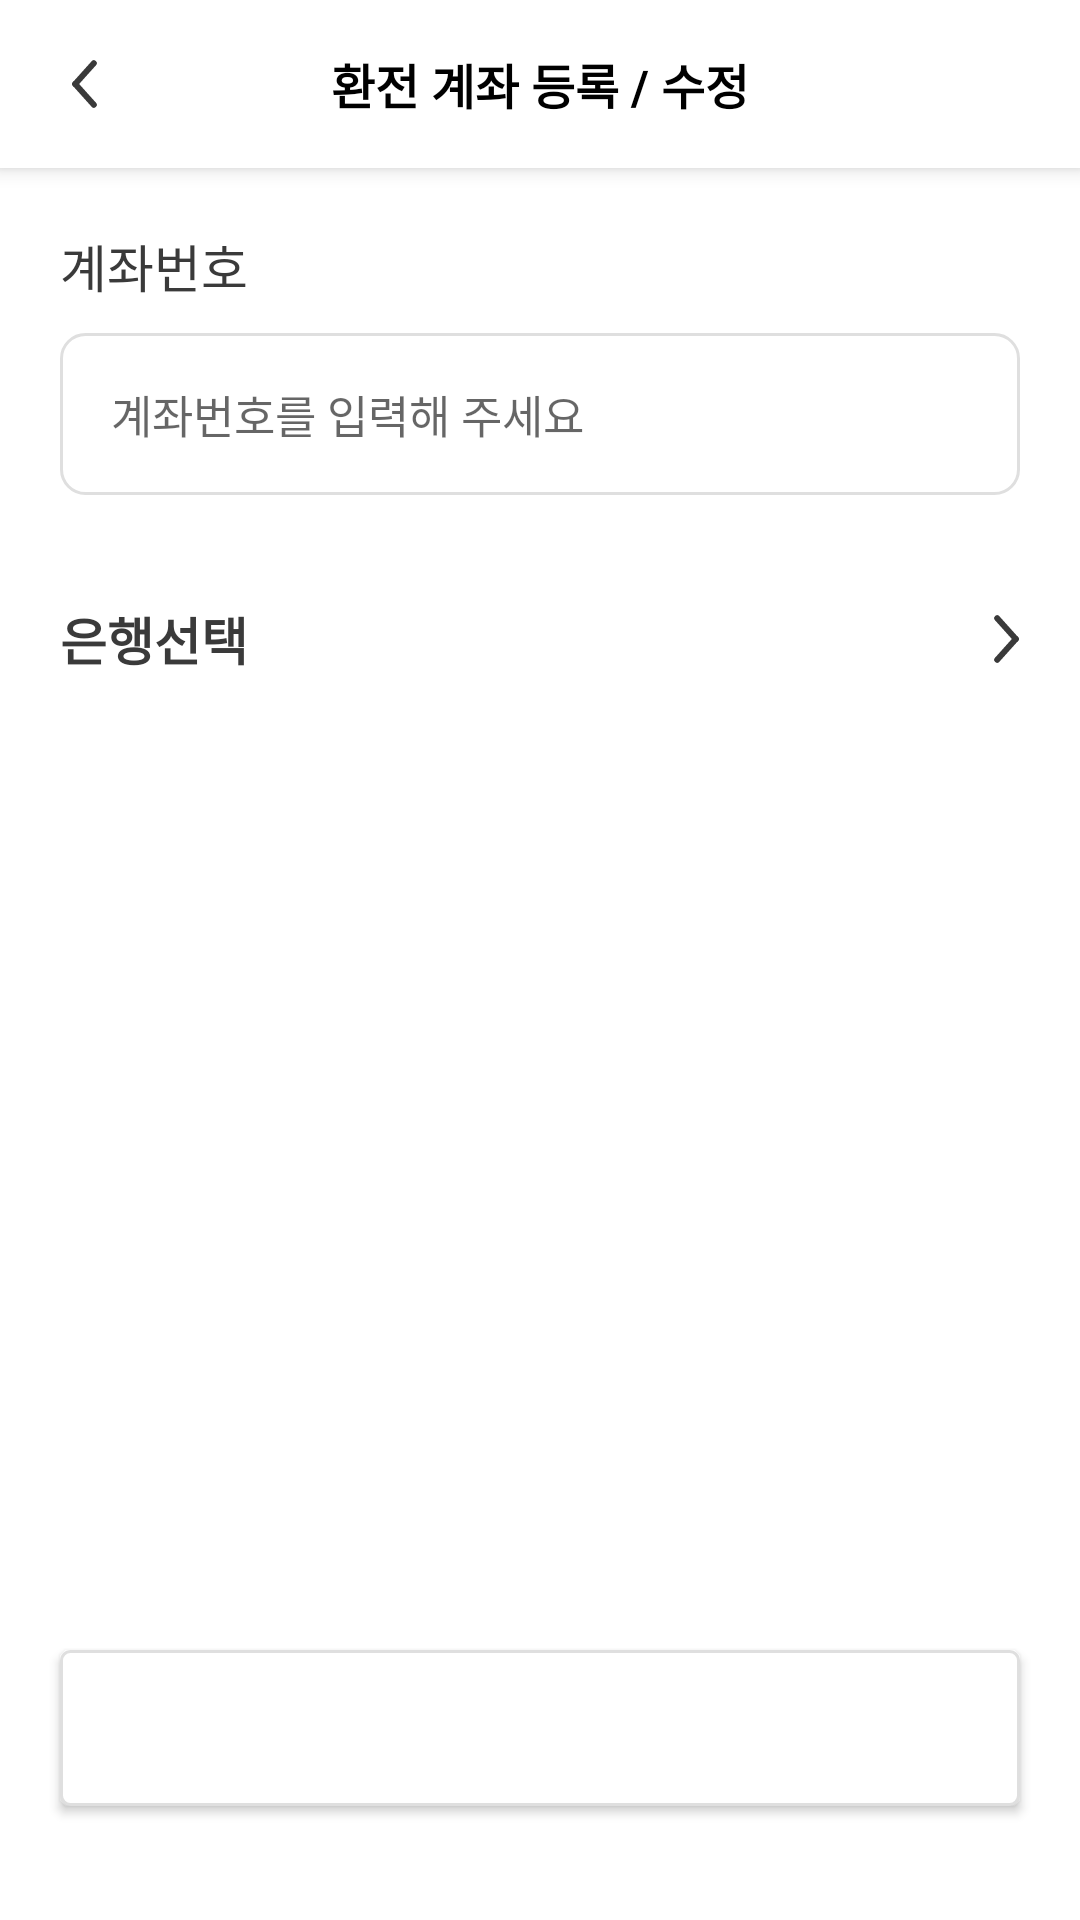

Layout XML and referenced resources for this Android screen:
<!-- AndroidManifest.xml: application theme Theme.Eripple -->
<!-- res/layout/fragment_back_edit.xml -->
<?xml version="1.0" encoding="utf-8"?>
<androidx.constraintlayout.widget.ConstraintLayout xmlns:android="http://schemas.android.com/apk/res/android"
    xmlns:app="http://schemas.android.com/apk/res-auto"
    xmlns:tools="http://schemas.android.com/tools"
    android:layout_width="match_parent"
    android:layout_height="match_parent"
    tools:context=".screen.main.setting.account.bank.BackEditFragment">

    <androidx.appcompat.widget.Toolbar
        android:id="@+id/toolbar"
        style="@style/Widget.eripple.Toolbar.WithArrow"
        android:layout_width="0dp"
        android:layout_height="wrap_content"
        app:layout_constraintEnd_toEndOf="parent"
        app:layout_constraintStart_toStartOf="parent"
        app:layout_constraintTop_toTopOf="parent">

        <TextView
            android:layout_width="wrap_content"
            android:layout_height="wrap_content"
            android:layout_gravity="center"
            android:text="@string/bank_account_edit"
            android:textColor="@color/black"
            android:textSize="16sp"
            android:textStyle="bold" />

    </androidx.appcompat.widget.Toolbar>

    <TextView
        android:id="@+id/account_number"
        android:layout_width="wrap_content"
        android:layout_height="wrap_content"
        android:layout_marginStart="20dp"
        android:layout_marginTop="20dp"
        android:fontFamily="@font/applesdgothicneob"
        android:text="@string/bank_account_number"
        android:textColor="@color/defaultBlackTextColor"
        android:textSize="17sp"
        app:layout_constraintStart_toStartOf="parent"
        app:layout_constraintTop_toBottomOf="@id/toolbar" />

    <EditText
        android:id="@+id/account_number_edit"
        android:layout_width="0dp"
        android:layout_height="54dp"
        android:layout_marginHorizontal="20dp"
        android:layout_marginTop="10dp"
        android:autofillHints="no"
        android:background="@drawable/round_8dp_edit_bg"
        android:hint="@string/input_bank_account"
        android:inputType="number"
        android:paddingStart="17dp"
        android:textSize="15sp"
        app:layout_constraintEnd_toEndOf="parent"
        app:layout_constraintStart_toStartOf="parent"
        app:layout_constraintTop_toBottomOf="@id/account_number"
        tools:ignore="RtlSymmetry" />

    <TextView
        android:layout_width="0dp"
        android:layout_height="40dp"
        android:layout_marginHorizontal="20dp"
        android:layout_marginTop="28dp"
        android:layout_marginBottom="44dp"
        android:gravity="center_vertical"
        android:text="@string/choose_bank"
        android:textColor="@color/defaultBlackTextColor"
        android:textSize="17sp"
        android:textStyle="bold"
        app:drawableEndCompat="@drawable/ic_right_arrow_black_icon"
        app:layout_constraintEnd_toEndOf="parent"
        app:layout_constraintStart_toStartOf="parent"
        app:layout_constraintTop_toBottomOf="@id/account_number_edit" />

    <Button
        android:id="@+id/join_btn"
        android:layout_width="0dp"
        android:layout_height="52dp"
        android:layout_marginHorizontal="20dp"
        android:layout_marginBottom="38dp"
        android:elevation="0dp"
        android:gravity="center"
        android:text="@string/registerAndEdit"
        app:layout_constraintBottom_toBottomOf="parent"
        app:layout_constraintEnd_toEndOf="parent"
        app:layout_constraintStart_toStartOf="parent" />


</androidx.constraintlayout.widget.ConstraintLayout>
<!-- resources referenced by this layout -->
<resources>
  <color name="black">#FF000000</color>
  <color name="defaultBlackTextColor">#3A3A3A</color>
  <!-- drawable ic_right_arrow_black_icon (drawable) -->
  <vector xmlns:android="http://schemas.android.com/apk/res/android"
      android:width="9.156dp"
      android:height="16.754dp"
      android:viewportWidth="9.156"
      android:viewportHeight="16.754">
    <path
        android:pathData="M7.744,8.377L1.413,15.341"
        android:strokeWidth="2"
        android:fillColor="#00000000"
        android:strokeColor="#3a3a3a"
        android:strokeLineCap="round"/>
    <path
        android:pathData="M7.744,8.377L1.413,1.413"
        android:strokeWidth="2"
        android:fillColor="#00000000"
        android:strokeColor="#3a3a3a"
        android:strokeLineCap="round"/>
  </vector>
  <!-- drawable round_8dp_edit_bg (drawable) -->
  <?xml version="1.0" encoding="utf-8"?>
  <shape xmlns:android="http://schemas.android.com/apk/res/android">
      <stroke android:color="@color/default_gray" android:width="1dp"/>
      <solid android:color="@color/white"/>
      <corners android:radius="8dp"/>
  
  </shape>
  <string name="bank_account_edit">환전 계좌 등록 / 수정</string>
  <string name="bank_account_number">계좌번호</string>
  <string name="choose_bank">은행선택</string>
  <string name="input_bank_account">계좌번호를 입력해 주세요</string>
  <string name="registerAndEdit">등록 / 수정</string>
  <style name="Widget.eripple.Toolbar.WithArrow" parent="Widget.eripple.Toolbar">
          <item name="navigationIcon">@drawable/ic_back_icon</item>
          <item name="android:background">@color/white</item>
      </style>
  <color name="default_gray">#DFDFDF</color>
  <color name="white">#FFFFFFFF</color>
  <style name="Widget.eripple.Toolbar" parent="Widget.MaterialComponents.Toolbar.Primary">
          <item name="android:background">@color/white</item>
          <item name="android:title">@null</item>
      </style>
  <!-- drawable ic_back_icon (drawable) -->
  <vector xmlns:android="http://schemas.android.com/apk/res/android"
      android:width="9.156dp"
      android:height="16.754dp"
      android:viewportWidth="9.156"
      android:viewportHeight="16.754">
    <path
        android:pathData="M1.413,8.377L7.744,1.413"
        android:strokeWidth="2"
        android:fillColor="#00000000"
        android:strokeColor="#3a3a3a"
        android:strokeLineCap="round"/>
    <path
        android:pathData="M1.413,8.377L7.744,15.341"
        android:strokeWidth="2"
        android:fillColor="#00000000"
        android:strokeColor="#3a3a3a"
        android:strokeLineCap="round"/>
  </vector>
  <color name="mainColor">#8CD2F5</color>
  <color name="teal_200">#FF03DAC5</color>
  <color name="teal_700">#FF018786</color>
  <style name="Widget.eripple.CheckBox" parent="Widget.AppCompat.CompoundButton.CheckBox">
          <item name="android:button">@null</item>
          <item name="drawableSize">@drawable/custom_check</item>
      </style>
  <style name="Widget.eripple.Button" parent="Widget.AppCompat.Button">
          <item name="android:background">@drawable/round_3dp_bg</item>
          
          <item name="android:textColor">@color/white</item>
          <item name="fontFamily">@font/applesdgothicneob</item>
          <item name="android:textSize">16sp</item>
      </style>
  <!-- drawable custom_check (drawable) -->
  <?xml version="1.0" encoding="utf-8"?>
  <selector xmlns:android="http://schemas.android.com/apk/res/android">
      <item android:state_checked="true"
          android:drawable="@drawable/custom_chekbutton_checked"
           />
  
      <item android:state_pressed="false"
          android:drawable="@drawable/custom_checkbutton_unchecked"
          />
  
  
  </selector>
  <!-- drawable round_3dp_bg (drawable) -->
  <?xml version="1.0" encoding="utf-8"?>
  <shape xmlns:android="http://schemas.android.com/apk/res/android">
      <stroke android:color="@color/default_gray" android:width="1dp"/>
      <solid android:color="@color/white"/>
      <corners android:radius="3dp"/>
  
  </shape>
  <color name="checkbox_unselected">#D2D2D2</color>
</resources>
